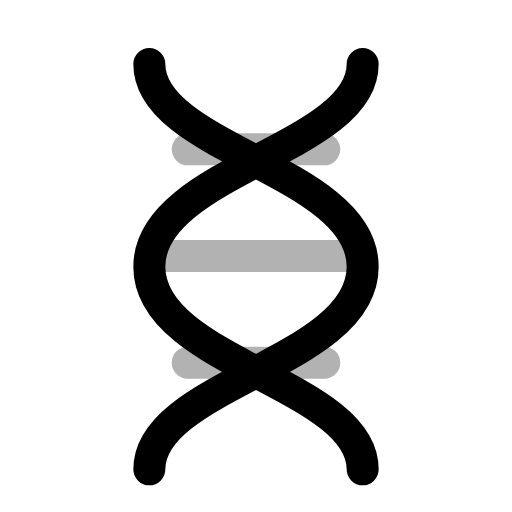
t = 0.00 s
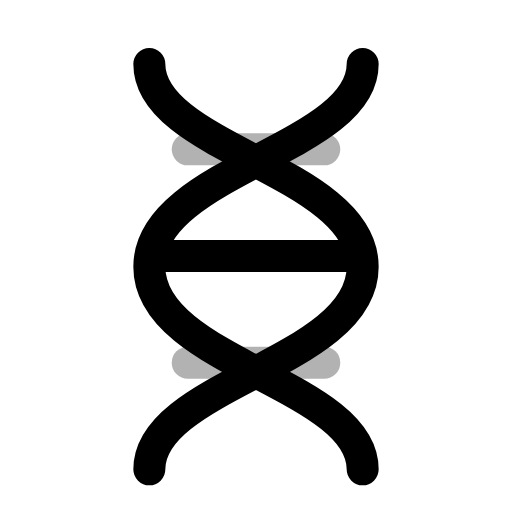
t = 0.32 s
t = 0.64 s: frame unchanged from t = 0.00 s, image omitted
t = 0.93 s: frame unchanged from t = 0.00 s, image omitted
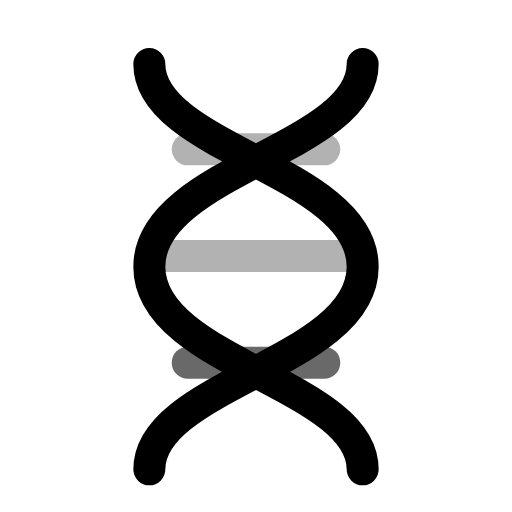
t = 1.26 s
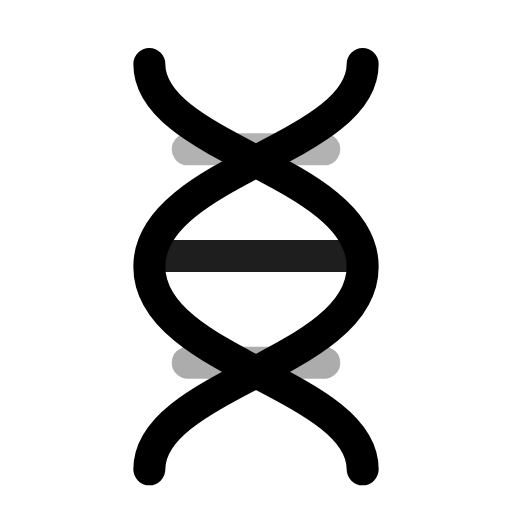
t = 1.41 s

The animated SVG that drew these frames (rendered in a browser with its animation timeline set to each time). Animation: 3 SMIL elements (animate=3); one cycle of 1.90 s, repeats indefinitely.

<svg xmlns="http://www.w3.org/2000/svg" width="24" height="24" viewBox="0 0 24 24" fill="none"><path stroke="currentColor" stroke-width="1.5" stroke-linecap="round" stroke-linejoin="round" fill="none" d="M7 3C7 7 17 8 17 12.5S7 18 7 22"></path><path stroke="currentColor" stroke-width="1.5" stroke-linecap="round" stroke-linejoin="round" fill="none" d="M17 3C17 7 7 8 7 12.5S17 18 17 22"></path><line stroke="currentColor" stroke-width="1.5" stroke-linecap="round" stroke-linejoin="round" fill="none" x1="8.8" y1="7" x2="15.2" y2="7"><animate attributeName="opacity" values="0.3;1;0.3;0.3;0.3;0.3;1;0.3;0.3" keyTimes="0;0.063;0.153;0.45;0.6;0.798;0.858;0.9;1" dur="1.9s" repeatCount="indefinite" calcMode="spline" keySplines="0.16 1 0.3 1;0.16 1 0.3 1;0.16 1 0.3 1;0.16 1 0.3 1;0.16 1 0.3 1;0.16 1 0.3 1;0.16 1 0.3 1;0.16 1 0.3 1"/></line><line stroke="currentColor" stroke-width="1.5" stroke-linecap="round" stroke-linejoin="round" fill="none" x1="7.2" y1="12" x2="16.8" y2="12"><animate attributeName="opacity" values="0.3;0.3;1;0.3;0.3;0.3;0.3;1;0.3;0.3;0.3" keyTimes="0;0.09;0.1665;0.2565;0.45;0.6;0.729;0.789;0.84;0.9;1" dur="1.9s" repeatCount="indefinite" calcMode="spline" keySplines="0.16 1 0.3 1;0.16 1 0.3 1;0.16 1 0.3 1;0.16 1 0.3 1;0.16 1 0.3 1;0.16 1 0.3 1;0.16 1 0.3 1;0.16 1 0.3 1;0.16 1 0.3 1;0.16 1 0.3 1"/></line><line stroke="currentColor" stroke-width="1.5" stroke-linecap="round" stroke-linejoin="round" fill="none" x1="8.8" y1="17" x2="15.2" y2="17"><animate attributeName="opacity" values="0.3;0.3;1;0.3;0.3;0.3;0.3;1;0.3;0.3;0.3" keyTimes="0;0.1935;0.27;0.36;0.45;0.6;0.66;0.72;0.771;0.9;1" dur="1.9s" repeatCount="indefinite" calcMode="spline" keySplines="0.16 1 0.3 1;0.16 1 0.3 1;0.16 1 0.3 1;0.16 1 0.3 1;0.16 1 0.3 1;0.16 1 0.3 1;0.16 1 0.3 1;0.16 1 0.3 1;0.16 1 0.3 1;0.16 1 0.3 1"/></line></svg>
